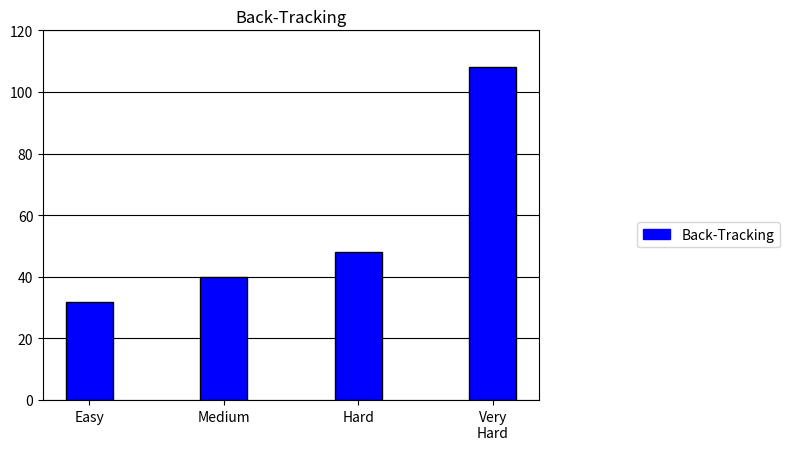

The script that saved this image:
import matplotlib.pyplot as plt
import numpy as np
import matplotlib.patches as mpatches


l = [32, 40, 48, 108]

N = 4


ind = np.arange(N) 
width = 0.35       

rects1 = plt.bar(ind, l, width, color='b', edgecolor='black')
axes = plt.gca()
axes.set_ylim([0,120])
axes.set_axisbelow(True)
axes.yaxis.grid(color='black')
axes.xaxis.grid(False)


# add some text for labels, title and axes ticks
plt.title('Back-Tracking')
obj = ['Easy', 'Medium', 'Hard', 'Very\nHard']
y_pos = np.arange(len(obj))
plt.xticks(y_pos, obj)

red_patch = mpatches.Patch(color='b', label='Back-Tracking')
plt.legend(handles=[red_patch], bbox_to_anchor=(1.5, 0.5))

plt.show()